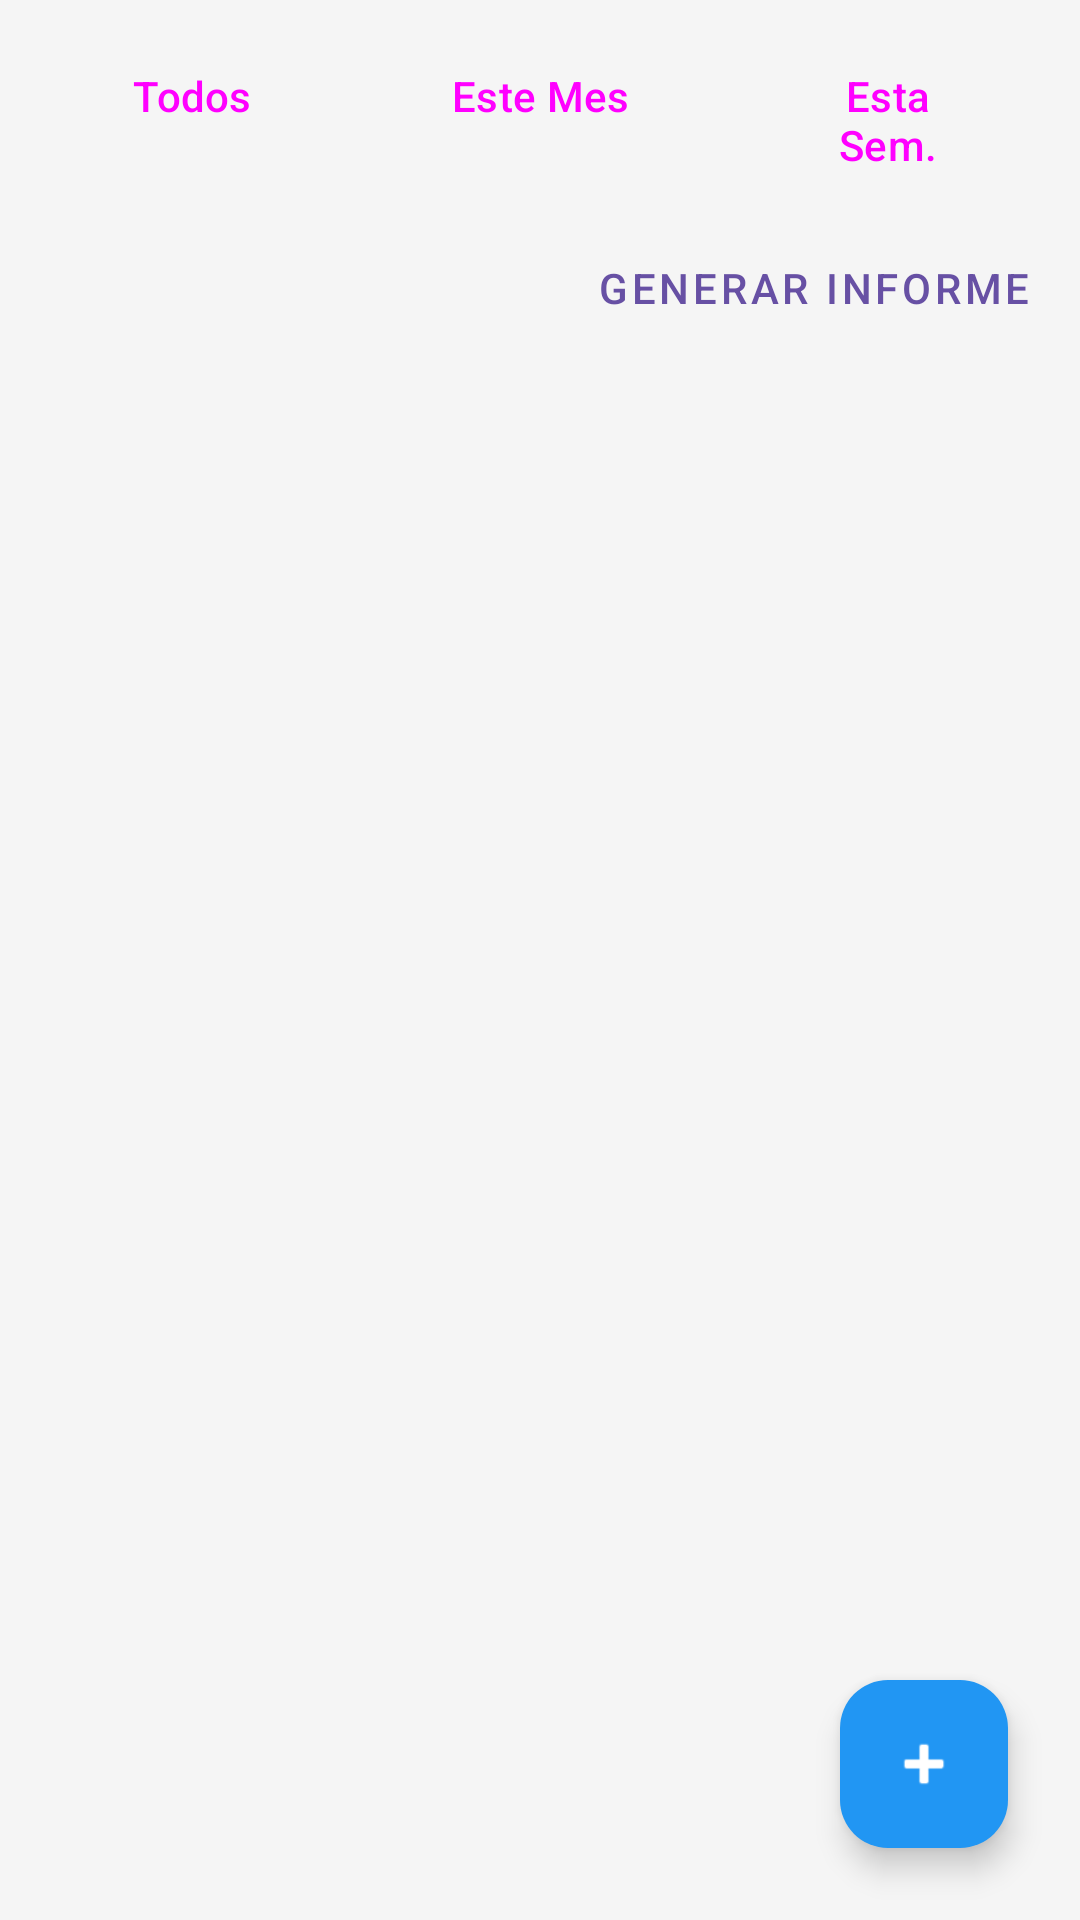

Produce the Android XML layout that renders to this screen, including the resource entries it uses.
<!-- AndroidManifest.xml: application theme Theme.ControlDeAlmacen -->
<!-- res/layout/activity_albaranes.xml -->
<?xml version="1.0" encoding="utf-8"?>
<androidx.constraintlayout.widget.ConstraintLayout
    xmlns:android="http://schemas.android.com/apk/res/android"
    xmlns:app="http://schemas.android.com/apk/res-auto"
    android:layout_width="match_parent"
    android:layout_height="match_parent"
    android:background="#F5F5F5">

    <LinearLayout
        android:id="@+id/ll_filtros"
        android:layout_width="match_parent"
        android:layout_height="wrap_content"
        android:orientation="horizontal"
        android:padding="8dp"
        app:layout_constraintTop_toTopOf="parent">

        <Button
            android:id="@+id/btn_filtro_todos"
            android:layout_width="0dp"
            android:layout_height="wrap_content"
            android:layout_weight="1"
            android:text="Todos"
            style="?attr/materialButtonOutlinedStyle"
            android:layout_marginEnd="4dp"/>

        <Button
            android:id="@+id/btn_filtro_mes"
            android:layout_width="0dp"
            android:layout_height="wrap_content"
            android:layout_weight="1"
            android:text="Este Mes"
            style="?attr/materialButtonOutlinedStyle"
            android:layout_marginEnd="4dp"/>

        <Button
            android:id="@+id/btn_filtro_semana"
            android:layout_width="0dp"
            android:layout_height="wrap_content"
            android:layout_weight="1"
            android:text="Esta Sem."
            style="?attr/materialButtonOutlinedStyle"/>
    </LinearLayout>

    <Button
        android:id="@+id/btn_modo_informe"
        android:layout_width="wrap_content"
        android:layout_height="wrap_content"
        android:text="GENERAR INFORME"
        android:layout_margin="8dp"
        app:layout_constraintTop_toBottomOf="@id/ll_filtros"
        app:layout_constraintEnd_toEndOf="parent"
        style="@style/Widget.MaterialComponents.Button.TextButton"/>

    <androidx.recyclerview.widget.RecyclerView
        android:id="@+id/rv_albaranes"
        android:layout_width="match_parent"
        android:layout_height="0dp"
        android:padding="8dp"
        android:clipToPadding="false"
        app:layout_constraintTop_toBottomOf="@id/btn_modo_informe"
        app:layout_constraintBottom_toBottomOf="parent"/>

    <com.google.android.material.floatingactionbutton.FloatingActionButton
        android:id="@+id/fab_confirmar_informe"
        android:layout_width="wrap_content"
        android:layout_height="wrap_content"
        android:layout_margin="24dp"
        android:src="@android:drawable/ic_menu_send"
        android:visibility="gone"
        app:tint="@android:color/white"
        app:backgroundTint="#4CAF50"
        app:layout_constraintBottom_toBottomOf="parent"
        app:layout_constraintEnd_toEndOf="parent" />

    <com.google.android.material.floatingactionbutton.FloatingActionButton
        android:id="@+id/fab_add_albaran"
        android:layout_width="wrap_content"
        android:layout_height="wrap_content"
        android:layout_margin="24dp"
        android:src="@android:drawable/ic_input_add"
        app:tint="@android:color/white"
        app:backgroundTint="#2196F3"
        app:layout_constraintBottom_toBottomOf="parent"
        app:layout_constraintEnd_toEndOf="parent" />

</androidx.constraintlayout.widget.ConstraintLayout>
<!-- resources referenced by this layout -->
<resources>
  <style name="Theme.ControlDeAlmacen" parent="Base.Theme.ControlDeAlmacen" />
  <style name="Base.Theme.ControlDeAlmacen" parent="Theme.Material3.DayNight.NoActionBar">
          
          
      </style>
</resources>
